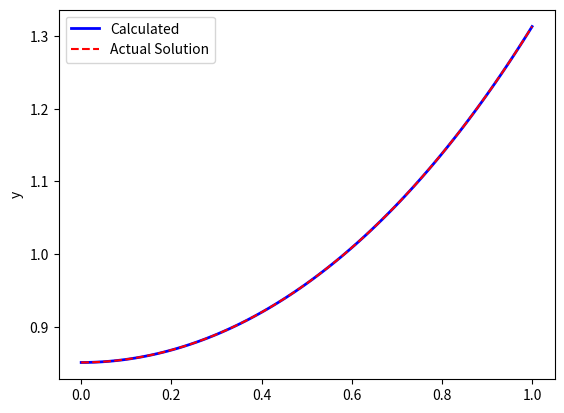

Write Python code to recreate this figure.
import numpy as np
from numpy import linalg as LA
import matplotlib.pyplot as plt


def prob2(n, boundry):
    h = (boundry[1]-boundry[0])/(n-1)
    a = 1
    b = -(2 + (h**2))
    c = 1
    initialy1 = 1
    initialyn = -1
    row = n-2
    col = n
    x = np.linspace(0, 1, n)
    print(x.shape)
    # for i in range(n):
    #     x[i, 0] = h*(i)
    A_arr = np.zeros((n, n))
    B_arr = np.zeros((n,1))
    B_arr[0,0] = 1 # Set first B to y1
    B_arr[-1,0] = -1 #Set Last B to yn
    A_arr[0,0] = 1 #A[1,1] is just y1=y1 => A[1,1]=1
    A_arr[n-1, -1] = 1#A[n,n] is just yn=yn => A[n,n]=1
    # A_arr[1, 0:3] = [a, b, c]
    for i in range(1, n-1):
        A_arr[i, (i-1):(i+2)] = [a, b, c]

    # print(A_arr)
    # print(B_arr)
    # print(A_arr.shape)
    # print(B_arr.shape)
    y = LA.solve(A_arr, B_arr)
    # print(y)
    y2 = np.zeros((n, 1))
    for i in range(n):
        y2[i,0] = -0.5820 *(np.e**(x[i])) + 1.5820*(np.e**(-x[i]))

    fig, ax = plt.subplots(1, 1)
    ax.plot(x, y, 'b-', linewidth=2, label="Calculated")
    ax.plot(x, y2, 'r--', label="Actual Solution")
    ax.legend()
    ax.set_ylabel("y")
    ax.set_label("x")
    # plt.plot(x, y)
    # plt.plot(x, y2, 'r--')

    plt.show()

def prob3(n, boundry):
    h = (boundry[1]-boundry[0])/(n-1)
    a = 1
    b = -(2 + (h**2))
    c = 1
    x = np.linspace(0, 1, n)
    
    A_arr = np.zeros((n, n))
    B_arr = np.zeros((n,1))
    B_arr[0,0] = 0 # Set first B to y1
    B_arr[-1,0] = -2*h #Set Last B 
    A_arr[0,0:3] = [-3, 4, -1] 
    A_arr[n-1, n-3:n] = [-1, 4, -3]
    
    for i in range(1, n-1):
        A_arr[i, (i-1):(i+2)] = [a, b, c]
    print(A_arr)
    y = LA.solve(A_arr, B_arr)
    y2 = np.zeros((n, 1))
    for i in range(n):
        y2[i,0] = 0.4255 *(np.e**(x[i])) + 0.4255*(np.e**(-x[i]))

    fig, ax = plt.subplots(1, 1)
    ax.plot(x, y, 'b-', linewidth=2, label="Calculated")
    ax.plot(x, y2, 'r--', label="Actual Solution")
    ax.legend()
    ax.set_ylabel("y")
    ax.set_label("x")
    plt.show()


if __name__ == "__main__":
    # prob2(100, [0,1])
    prob3(100, [0,1])



